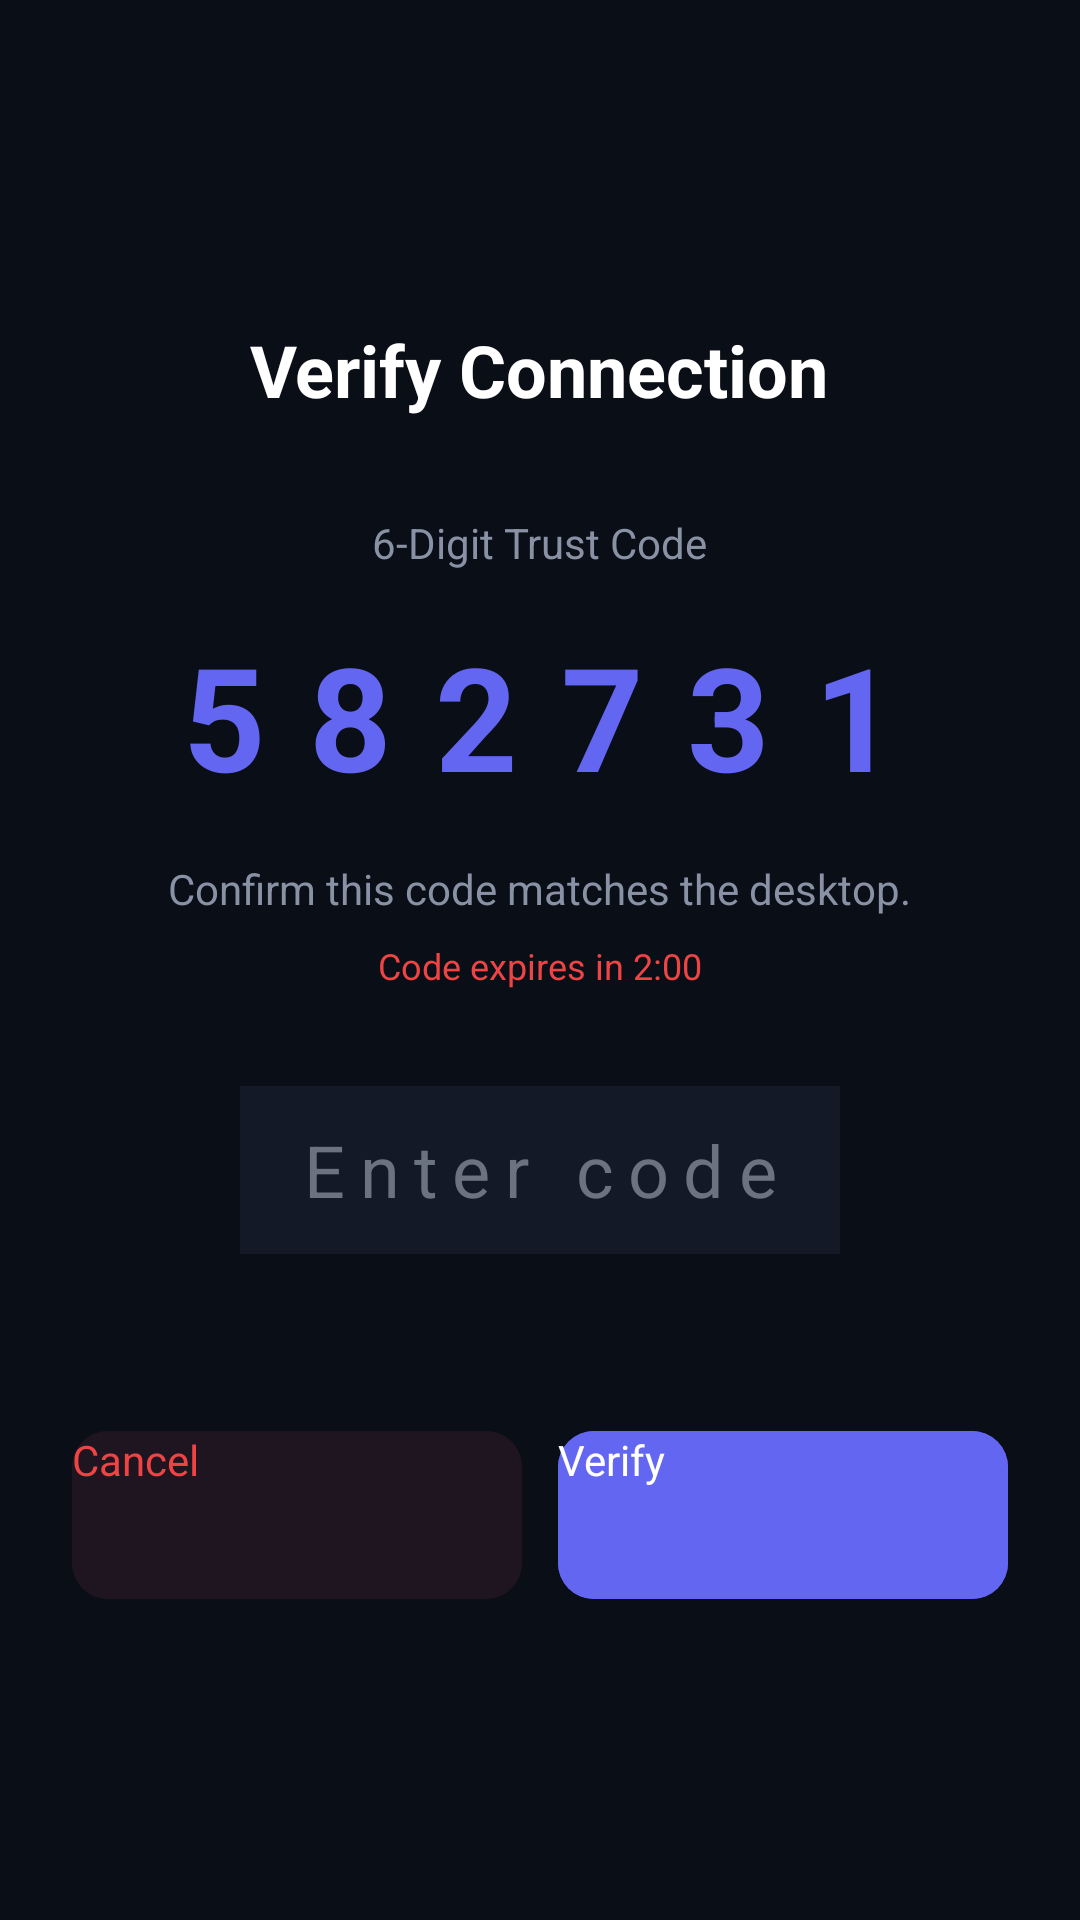

Layout XML and referenced resources for this Android screen:
<!-- AndroidManifest.xml: application theme Theme.APAAgent -->
<!-- res/layout/activity_trust_verification.xml -->
<?xml version="1.0" encoding="utf-8"?>
<LinearLayout xmlns:android="http://schemas.android.com/apk/res/android"
    android:layout_width="match_parent"
    android:layout_height="match_parent"
    android:orientation="vertical"
    android:background="#0A0E17"
    android:gravity="center"
    android:padding="24dp">

    <TextView
        android:layout_width="wrap_content"
        android:layout_height="wrap_content"
        android:text="Verify Connection"
        android:textColor="#FFFFFF"
        android:textSize="24sp"
        android:textStyle="bold"
        android:layout_marginBottom="32dp"/>

    <TextView
        android:layout_width="wrap_content"
        android:layout_height="wrap_content"
        android:text="6-Digit Trust Code"
        android:textColor="#8892A4"
        android:textSize="14sp"
        android:layout_marginBottom="16dp"/>

    <TextView
        android:id="@+id/tvTrustCode"
        android:layout_width="wrap_content"
        android:layout_height="wrap_content"
        android:text="582731"
        android:textColor="#6366F1"
        android:textSize="48sp"
        android:textStyle="bold"
        android:letterSpacing="0.3"
        android:layout_marginBottom="16dp"/>

    <TextView
        android:id="@+id/tvDescription"
        android:layout_width="wrap_content"
        android:layout_height="wrap_content"
        android:text="Confirm this code matches the desktop."
        android:textColor="#8892A4"
        android:textSize="14sp"
        android:layout_marginBottom="8dp"/>

    <TextView
        android:id="@+id/tvTimer"
        android:layout_width="wrap_content"
        android:layout_height="wrap_content"
        android:text="Code expires in 2:00"
        android:textColor="#EF4444"
        android:textSize="12sp"
        android:layout_marginBottom="32dp"/>

    <EditText
        android:id="@+id/etCode"
        android:layout_width="200dp"
        android:layout_height="56dp"
        android:background="#141927"
        android:textColor="#FFFFFF"
        android:textColorHint="#6B7280"
        android:hint="Enter code"
        android:gravity="center"
        android:textSize="24sp"
        android:letterSpacing="0.2"
        android:inputType="number"
        android:layout_marginBottom="16dp"/>

    <TextView
        android:id="@+id/tvStatus"
        android:layout_width="wrap_content"
        android:layout_height="wrap_content"
        android:text=""
        android:textColor="#8892A4"
        android:textSize="14sp"
        android:layout_marginBottom="24dp"/>

    <LinearLayout
        android:layout_width="match_parent"
        android:layout_height="wrap_content"
        android:orientation="horizontal">

        <com.google.android.material.button.MaterialButton
            android:id="@+id/btnCancel"
            android:layout_width="0dp"
            android:layout_height="56dp"
            android:layout_weight="1"
            android:text="Cancel"
            android:textColor="#EF4444"
            android:backgroundTint="#1F1520"
            android:layout_marginEnd="12dp"
            style="@style/Widget.Material3.Button.OutlinedButton"/>

        <com.google.android.material.button.MaterialButton
            android:id="@+id/btnVerify"
            android:layout_width="0dp"
            android:layout_height="56dp"
            android:layout_weight="1"
            android:text="Verify"
            android:textColor="#FFFFFF"
            android:backgroundTint="#6366F1"/>
    </LinearLayout>
</LinearLayout>
<!-- resources referenced by this layout -->
<resources>
  <style name="Widget.Material3.Button.OutlinedButton" parent="">
          <item name="android:textColor">#8892A4</item>
          <item name="backgroundTint">#141927</item>
          <item name="strokeColor">#2A2F3D</item>
          <item name="cornerRadius">12dp</item>
      </style>
  <style name="Theme.APAAgent" parent="Theme.Material3.Dark.NoActionBar">
          <item name="colorPrimary">#6366F1</item>
          <item name="colorPrimaryContainer">#4F46E5</item>
          <item name="colorOnPrimary">#FFFFFF</item>
          <item name="colorSecondary">#4ADE80</item>
          <item name="android:colorBackground">#0A0E17</item>
          <item name="colorSurface">#141927</item>
          <item name="colorOnSurface">#FFFFFF</item>
          <item name="android:statusBarColor">#0A0E17</item>
          <item name="android:navigationBarColor">#0A0E17</item>
          <item name="android:windowBackground">#0A0E17</item>
      </style>
</resources>
